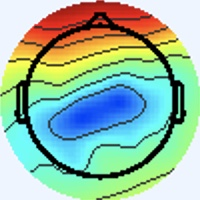

Data behind this chart, as committed beside it:
[238 245 255], [238 245 255], [238 245 255], [238 245 255], [238 245 255], [238 245 255], [238 245 255], [238 245 255], [238 245 255], [238 245 255], [238 245 255], [238 245 255], [238 245 255], [238 245 255], [238 245 255], [238 245 255], [238 245 255], [238 245 255], [238 245 255], [238 245 255], [238 245 255], [238 245 255], [238 245 255], [238 245 255]
[238 245 255], [238 245 255], [238 245 255], [238 245 255], [238 245 255], [238 245 255], [238 245 255], [238 245 255], [238 245 255], [238 245 255], [238 245 255], [238 245 255], [238 245 255], [238 245 255], [238 245 255], [238 245 255], [238 245 255], [238 245 255], [238 245 255], [238 245 255], [238 245 255], [238 245 255], [238 245 255], [238 245 255]
[238 245 255], [238 245 255], [238 245 255], [238 245 255], [238 245 255], [238 245 255], [238 245 255], [238 245 255], [238 245 255], [238 245 255], [238 245 255], [238 245 255], [238 245 255], [238 245 255], [238 245 255], [238 245 255], [238 245 255], [238 245 255], [238 245 255], [238 245 255], [238 245 255], [238 245 255], [238 245 255], [238 245 255]
[238 245 255], [238 245 255], [238 245 255], [238 245 255], [238 245 255], [238 245 255], [238 245 255], [238 245 255], [238 245 255], [238 245 255], [238 245 255], [238 245 255], [238 245 255], [238 245 255], [238 245 255], [238 245 255], [238 245 255], [238 245 255], [238 245 255], [238 245 255], [238 245 255], [238 245 255], [238 245 255], [238 245 255]
[238 245 255], [238 245 255], [238 245 255], [238 245 255], [238 245 255], [238 245 255], [238 245 255], [238 245 255], [238 245 255], [238 245 255], [238 245 255], [238 245 255], [238 245 255], [238 245 255], [238 245 255], [238 245 255], [238 245 255], [238 245 255], [238 245 255], [238 245 255], [238 245 255], [238 245 255], [238 245 255], [238 245 255]
[238 245 255], [238 245 255], [238 245 255], [238 245 255], [238 245 255], [238 245 255], [238 245 255], [238 245 255], [238 245 255], [238 245 255], [238 245 255], [238 245 255], [238 245 255], [238 245 255], [238 245 255], [238 245 255], [238 245 255], [238 245 255], [238 245 255], [238 245 255], [238 245 255], [238 245 255], [238 245 255], [238 245 255]
[238 245 255], [238 245 255], [238 245 255], [238 245 255], [238 245 255], [238 245 255], [238 245 255], [238 245 255], [238 245 255], [238 245 255], [238 245 255], [238 245 255], [238 245 255], [238 245 255], [238 245 255], [238 245 255], [238 245 255], [238 245 255], [238 245 255], [238 245 255], [238 245 255], [238 245 255], [238 245 255], [238 245 255]
[238 245 255], [238 245 255], [238 245 255], [238 245 255], [238 245 255], [238 245 255], [238 245 255], [238 245 255], [238 245 255], [238 245 255], [238 245 255], [238 245 255], [238 245 255], [238 245 255], [238 245 255], [238 245 255], [238 245 255], [238 245 255], [238 245 255], [238 245 255], [238 245 255], [238 245 255], [238 245 255], [238 245 255]
[238 245 255], [238 245 255], [238 245 255], [238 245 255], [238 245 255], [238 245 255], [238 245 255], [238 245 255], [238 245 255], [238 245 255], [238 245 255], [238 245 255], [238 245 255], [238 245 255], [238 245 255], [238 245 255], [238 245 255], [238 245 255], [238 245 255], [238 245 255], [238 245 255], [238 245 255], [238 245 255], [238 245 255]
[238 245 255], [238 245 255], [238 245 255], [238 245 255], [238 245 255], [238 245 255], [238 245 255], [238 245 255], [238 245 255], [238 245 255], [238 245 255], [238 245 255], [238 245 255], [238 245 255], [238 245 255], [238 245 255], [238 245 255], [238 245 255], [238 245 255], [238 245 255], [238 245 255], [238 245 255], [238 245 255], [238 245 255]
[238 245 255], [238 245 255], [238 245 255], [238 245 255], [238 245 255], [238 245 255], [238 245 255], [238 245 255], [238 245 255], [238 245 255], [238 245 255], [238 245 255], [238 245 255], [238 245 255], [238 245 255], [238 245 255], [238 245 255], [238 245 255], [238 245 255], [238 245 255], [238 245 255], [238 245 255], [238 245 255], [238 245 255]
[238 245 255], [238 245 255], [238 245 255], [238 245 255], [238 245 255], [238 245 255], [238 245 255], [238 245 255], [238 245 255], [238 245 255], [238 245 255], [238 245 255], [238 245 255], [238 245 255], [238 245 255], [238 245 255], [238 245 255], [238 245 255], [238 245 255], [238 245 255], [238 245 255], [238 245 255], [238 245 255], [238 245 255]
[238 245 255], [238 245 255], [238 245 255], [238 245 255], [238 245 255], [238 245 255], [238 245 255], [238 245 255], [238 245 255], [238 245 255], [238 245 255], [238 245 255], [238 245 255], [238 245 255], [238 245 255], [238 245 255], [238 245 255], [238 245 255], [238 245 255], [238 245 255], [238 245 255], [238 245 255], [238 245 255], [238 245 255]
[238 245 255], [238 245 255], [238 245 255], [238 245 255], [238 245 255], [238 245 255], [238 245 255], [238 245 255], [238 245 255], [238 245 255], [238 245 255], [238 245 255], [238 245 255], [238 245 255], [238 245 255], [238 245 255], [238 245 255], [238 245 255], [238 245 255], [238 245 255], [238 245 255], [238 245 255], [238 245 255], [238 245 255]
[238 245 255], [238 245 255], [238 245 255], [238 245 255], [238 245 255], [238 245 255], [238 245 255], [238 245 255], [238 245 255], [238 245 255], [238 245 255], [238 245 255], [238 245 255], [238 245 255], [238 245 255], [238 245 255], [238 245 255], [238 245 255], [238 245 255], [238 245 255], [238 245 255], [238 245 255], [238 245 255], [238 245 255]
[238 245 255], [238 245 255], [238 245 255], [238 245 255], [238 245 255], [238 245 255], [238 245 255], [238 245 255], [238 245 255], [238 245 255], [238 245 255], [238 245 255], [238 245 255], [238 245 255], [238 245 255], [238 245 255], [238 245 255], [238 245 255], [238 245 255], [238 245 255], [238 245 255], [238 245 255], [237 246 255], [237 246 255]
[238 245 255], [238 245 255], [238 245 255], [238 245 255], [238 245 255], [238 245 255], [238 245 255], [238 245 255], [238 245 255], [238 245 255], [238 245 255], [238 245 255], [238 245 255], [238 245 255], [238 245 255], [238 245 255], [237 245 255], [237 245 255], [238 245 255], [238 245 255], [240 244 253], [238 245 253], [236 247 253], [236 247 253]
[238 245 255], [238 245 255], [238 245 255], [238 245 255], [238 245 255], [238 245 255], [238 245 255], [238 245 255], [238 245 255], [238 245 255], [238 245 255], [238 245 255], [238 245 255], [238 245 255], [238 245 255], [238 245 255], [238 244 255], [238 244 255], [238 245 255], [240 244 253], [240 244 253], [238 245 253], [236 247 253], [236 246 255]
[238 245 255], [238 245 255], [238 245 255], [238 245 255], [238 245 255], [238 245 255], [238 245 255], [238 245 255], [238 245 255], [238 245 255], [238 245 255], [238 245 255], [238 245 255], [238 245 255], [238 245 255], [238 245 255], [238 245 255], [240 244 255], [240 244 255], [240 244 253], [238 245 253], [237 246 255], [238 245 255], [238 244 255]
[238 245 255], [238 245 255], [238 245 255], [238 245 255], [238 245 255], [238 245 255], [238 245 255], [238 245 255], [238 245 255], [238 245 255], [238 245 255], [238 245 255], [238 245 255], [238 245 255], [238 245 255], [238 245 255], [240 244 255], [240 244 253], [240 244 253], [240 244 253], [237 246 255], [237 246 255], [238 244 255], [240 244 255]
[238 245 255], [238 245 255], [238 245 255], [238 245 255], [238 245 255], [238 245 255], [238 245 255], [238 245 255], [238 245 255], [238 245 255], [238 245 255], [238 245 255], [238 245 255], [238 245 255], [238 245 255], [238 245 255], [238 245 253], [238 245 253], [238 245 253], [238 245 255], [238 244 255], [238 244 255], [240 244 255], [240 244 255]
[238 245 255], [238 245 255], [238 245 255], [238 245 255], [238 245 255], [238 245 255], [238 245 255], [238 245 255], [238 245 255], [238 245 255], [238 245 255], [238 245 255], [238 245 255], [238 245 255], [238 245 255], [238 245 255], [237 246 253], [237 246 253], [238 245 255], [238 245 255], [238 244 255], [238 244 255], [240 244 255], [240 244 255]
[238 245 255], [238 245 255], [238 245 255], [238 245 255], [238 245 255], [238 245 255], [238 245 255], [238 245 255], [238 245 255], [238 245 255], [238 245 255], [238 245 255], [238 245 255], [238 245 255], [238 245 255], [237 246 255], [236 247 253], [236 247 253], [238 245 255], [238 244 255], [237 245 255], [237 246 255], [238 245 253], [238 245 253]
[238 245 255], [238 245 255], [238 245 255], [238 245 255], [238 245 255], [238 245 255], [238 245 255], [238 245 255], [238 245 255], [238 245 255], [238 245 255], [238 245 255], [238 245 255], [238 245 255], [238 245 255], [237 246 255], [236 247 253], [236 246 255], [238 244 255], [238 244 255], [238 244 255], [238 245 255], [238 245 253], [238 245 251]
[238 245 255], [238 245 255], [238 245 255], [238 245 255], [238 245 255], [238 245 255], [238 245 255], [238 245 255], [238 245 255], [238 245 255], [238 245 255], [238 245 255], [238 245 255], [238 245 255], [238 245 255], [238 245 255], [237 246 255], [237 246 255], [237 245 255], [238 244 255], [241 243 255], [240 244 255], [237 246 251], [237 247 249]
[238 245 255], [238 245 255], [238 245 255], [238 245 255], [238 245 255], [238 245 255], [238 245 255], [238 245 255], [238 245 255], [238 245 255], [238 245 255], [238 245 255], [238 245 255], [238 245 255], [238 245 255], [238 245 255], [240 244 255], [240 244 255], [238 244 255], [238 244 255], [241 243 255], [241 243 255], [237 246 251], [236 247 251]
[238 245 255], [238 245 255], [238 245 255], [238 245 255], [238 245 255], [238 245 255], [238 245 255], [238 245 255], [238 245 255], [238 245 255], [238 245 255], [238 245 255], [238 245 255], [238 245 255], [238 245 255], [240 244 255], [243 243 255], [243 243 255], [240 243 255], [240 243 255], [240 244 255], [238 245 255], [237 246 253], [237 246 251]
[238 245 255], [238 245 255], [238 245 255], [238 245 255], [238 245 255], [238 245 255], [238 245 255], [238 245 255], [238 245 255], [238 245 255], [238 245 255], [238 245 255], [238 245 255], [238 245 255], [238 245 255], [240 244 255], [243 243 255], [243 243 255], [240 244 255], [240 244 255], [240 244 255], [240 244 255], [240 244 253], [240 244 253]
[238 245 255], [238 245 255], [238 245 255], [238 245 255], [238 245 255], [238 245 255], [238 245 255], [238 245 255], [238 245 255], [238 245 255], [238 245 255], [238 245 255], [238 245 255], [238 245 255], [238 245 255], [238 245 255], [240 244 253], [240 244 255], [238 244 255], [238 244 255], [241 243 255], [243 243 255], [245 242 253], [244 242 253]
[238 245 255], [238 245 255], [238 245 255], [238 245 255], [238 245 255], [238 245 255], [238 245 255], [238 245 255], [238 245 255], [238 245 255], [238 245 255], [238 245 255], [238 245 255], [238 245 255], [238 245 255], [238 245 255], [238 245 253], [238 245 253], [237 245 255], [237 245 255], [240 244 255], [243 243 255], [245 242 253], [244 242 253]
[238 245 255], [238 245 255], [238 245 255], [238 245 255], [238 245 255], [238 245 255], [238 245 255], [238 245 255], [238 245 255], [238 245 255], [238 245 255], [238 245 255], [238 245 255], [238 245 255], [238 245 255], [238 245 255], [240 244 253], [238 245 253], [236 246 255], [234 247 255], [237 246 255], [238 245 255], [241 244 253], [240 245 251]
[238 245 255], [238 245 255], [238 245 255], [238 245 255], [238 245 255], [238 245 255], [238 245 255], [238 245 255], [238 245 255], [238 245 255], [238 245 255], [238 245 255], [238 245 255], [238 245 255], [238 245 255], [238 245 255], [240 244 255], [238 245 255], [236 246 255], [236 246 255], [236 246 255], [237 246 255], [238 245 255], [238 245 253]
[238 244 255], [238 244 255], [238 245 255], [238 245 255], [238 245 255], [238 245 255], [238 245 255], [238 245 255], [238 245 255], [238 245 255], [238 245 255], [238 245 255], [238 245 255], [238 245 255], [238 245 255], [238 244 255], [237 243 255], [240 246 255], [236 243 253], [237 244 252], [237 244 252], [238 247 255], [235 241 255], [240 246 255]
[238 244 255], [238 244 255], [238 245 255], [238 245 255], [238 245 255], [238 245 255], [238 245 255], [238 245 255], [238 245 255], [238 245 255], [238 245 255], [238 245 255], [238 245 255], [238 245 255], [238 245 255], [238 244 255], [239 245 255], [240 246 255], [239 243 252], [242 247 253], [240 247 253], [239 246 255], [237 244 255], [243 243 253]
[238 245 255], [238 245 255], [238 245 255], [238 245 255], [238 245 255], [238 245 255], [238 245 255], [238 245 255], [238 245 255], [238 245 255], [238 245 255], [238 245 255], [238 245 255], [238 245 255], [238 245 255], [238 245 255], [238 245 255], [238 245 253], [237 244 250], [236 244 247], [236 244 247], [238 245 253], [242 248 255], [248 233 238]
[238 245 255], [238 245 255], [238 245 255], [238 245 255], [238 245 255], [238 245 255], [238 245 255], [238 245 255], [238 245 255], [238 245 255], [238 245 255], [238 245 255], [238 245 255], [238 245 255], [238 245 255], [238 245 255], [239 246 254], [236 243 251], [237 244 250], [238 245 251], [240 247 253], [239 248 255], [244 251 255], [249 228 225]
[238 245 255], [238 245 255], [238 245 255], [238 245 255], [238 245 255], [238 245 255], [238 245 255], [238 245 255], [238 245 255], [238 245 255], [238 245 255], [238 245 255], [238 245 255], [238 245 255], [238 244 255], [238 245 255], [239 246 254], [236 243 251], [242 246 255], [242 246 255], [236 244 255], [233 244 250], [244 252 254], [255 239 227]
[238 245 255], [238 245 255], [238 245 255], [238 245 255], [238 245 255], [238 245 255], [238 245 255], [238 245 255], [238 245 255], [238 245 255], [238 245 255], [238 245 255], [238 245 255], [238 245 255], [238 244 255], [238 245 255], [237 246 253], [238 245 253], [241 245 255], [238 242 254], [237 245 255], [246 250 253], [253 243 233], [255 221 193]
[238 245 255], [238 245 255], [238 245 255], [238 245 255], [238 245 255], [238 245 255], [238 245 255], [238 245 255], [238 245 255], [238 245 255], [238 245 255], [238 245 255], [238 245 255], [238 245 255], [238 245 255], [237 246 255], [237 248 254], [236 247 253], [237 244 252], [239 243 252], [249 253 255], [255 249 246], [248 203 174], [232 155 109]
[238 245 255], [238 245 255], [238 245 255], [238 245 255], [238 245 255], [238 245 255], [238 245 255], [238 245 255], [238 245 255], [238 245 255], [238 245 255], [238 245 255], [238 245 255], [238 245 255], [238 245 255], [237 246 255], [236 246 255], [236 246 255], [240 245 251], [242 245 252], [241 241 249], [235 217 213], [205 154 125], [193 112  65]
[238 245 255], [238 245 255], [238 245 255], [238 245 255], [238 245 255], [238 245 255], [238 245 255], [238 245 255], [237 244 254], [239 246 255], [237 244 254], [236 243 253], [238 245 255], [239 246 255], [238 245 255], [237 245 255], [236 246 255], [238 244 255], [252 253 255], [242 240 245], [169 168 174], [114 104 105], [95 68 57], [115  64  33]
[238 245 255], [238 245 255], [238 245 255], [238 245 255], [238 245 255], [238 245 255], [238 245 255], [238 245 255], [238 245 255], [240 247 255], [238 245 255], [237 244 254], [239 246 255], [239 246 255], [237 244 254], [238 245 255], [236 244 255], [246 247 252], [255 250 241], [240 218 204], [137 113 101], [62 36 21], [59 28  7], [95 52 18]
[238 245 255], [238 245 255], [238 245 255], [238 245 255], [238 245 255], [238 245 255], [238 245 255], [238 245 255], [237 244 254], [238 245 255], [238 245 255], [238 245 255], [239 246 254], [238 245 253], [238 245 253], [239 246 252], [240 248 251], [247 241 229], [244 206 169], [227 169 119], [180 117  64], [158  91  38], [156  94  37], [153  96  43]
[238 245 255], [238 245 255], [238 245 255], [238 245 255], [238 245 255], [238 245 255], [238 245 255], [238 245 255], [237 244 254], [237 244 254], [238 245 255], [238 245 255], [238 245 253], [237 244 252], [238 245 253], [239 246 252], [243 251 253], [249 236 219], [224 173 120], [215 138  66], [224 138  61], [231 146  66], [227 146  65], [208 140  69]
[238 245 255], [238 245 255], [238 245 255], [238 245 255], [238 245 255], [238 245 255], [238 245 255], [238 245 255], [239 246 255], [239 246 255], [238 245 253], [238 245 253], [237 244 252], [237 244 252], [238 245 253], [238 245 253], [245 250 255], [255 240 225], [236 180 123], [223 145  63], [231 147  59], [235 150  59], [236 151  60], [231 154  66]
[238 245 255], [238 245 255], [238 245 255], [238 245 255], [238 245 255], [238 245 255], [238 245 255], [238 245 255], [239 246 255], [238 245 255], [238 245 253], [238 245 253], [238 245 253], [240 247 255], [241 248 255], [242 246 247], [248 244 233], [254 228 195], [243 183 113], [233 154  62], [234 154  57], [240 158  58], [243 157  58], [237 155  56]
[238 245 255], [238 245 255], [238 245 255], [238 245 255], [238 244 255], [238 244 255], [238 245 255], [238 245 255], [237 244 254], [237 244 254], [238 245 253], [238 245 253], [238 245 253], [241 248 255], [241 248 254], [245 243 231], [243 221 172], [238 196 120], [238 177  84], [240 167  62], [239 165  56], [245 167  58], [248 165  61], [249 167  67]
[238 245 255], [238 245 255], [238 245 255], [238 244 255], [238 244 255], [238 244 255], [238 245 255], [238 245 253], [238 245 255], [237 246 255], [238 247 254], [236 245 252], [237 244 252], [242 246 247], [246 244 232], [251 236 197], [233 196 118], [226 172  72], [235 173  64], [243 173  61], [245 174  58], [249 176  63], [249 168  61], [247 168  63]
[237 246 255], [237 246 255], [237 245 255], [237 245 255], [237 245 255], [238 245 255], [238 245 253], [238 245 251], [237 246 253], [237 248 254], [235 245 254], [237 248 254], [240 249 255], [245 243 230], [236 216 166], [233 196 118], [230 176  80], [237 175  66], [239 173  61], [240 173  58], [242 172  58], [244 173  59], [246 173  62], [246 172  63]
[238 245 255], [237 246 255], [237 245 255], [237 245 255], [237 245 255], [238 245 255], [238 245 253], [238 245 251], [237 246 253], [237 246 253], [236 246 255], [237 246 253], [243 248 254], [246 239 220], [231 198 129], [224 174  75], [236 176  66], [240 174  61], [240 175  59], [241 176  58], [242 175  60], [242 175  60], [242 175  60], [244 174  60]
[240 244 253], [238 245 255], [237 245 255], [237 245 255], [238 244 255], [238 244 255], [237 246 255], [237 246 253], [238 245 253], [237 244 252], [240 244 255], [239 242 251], [249 246 253], [255 241 220], [239 203 127], [232 184  76], [240 185  69], [244 185  65], [245 186  66], [246 188  65], [247 187  67], [246 186  66], [246 186  66], [246 184  65]
[238 245 253], [238 245 255], [238 244 255], [238 244 255], [240 244 255], [240 244 255], [237 246 255], [237 246 255], [240 244 253], [240 244 253], [243 247 255], [246 246 248], [253 240 231], [255 233 191], [246 206 118], [242 192  77], [244 189  70], [246 190  67], [247 191  68], [248 193  67], [248 193  67], [247 192  66], [246 190  67], [246 190  67]
[236 246 255], [237 246 255], [240 244 255], [241 243 255], [243 243 253], [241 244 251], [240 244 255], [240 244 255], [241 244 253], [241 244 253], [239 246 254], [246 244 232], [240 222 172], [239 206 125], [241 197  88], [242 190  68], [245 191  67], [246 190  67], [245 192  64], [245 192  64], [245 192  64], [245 192  64], [243 192  64], [243 192  65]
[234 247 253], [237 246 255], [243 242 255], [244 242 255], [243 243 253], [241 244 251], [240 244 255], [240 244 255], [240 244 253], [239 243 252], [238 245 253], [243 242 222], [233 211 138], [229 192  85], [240 196  71], [246 196  65], [247 193  67], [247 193  67], [245 194  66], [245 195  64], [244 195  64], [243 196  64], [243 196  64], [241 197  64]
[234 248 249], [237 246 251], [243 242 255], [244 241 255], [241 243 255], [240 244 255], [238 244 255], [238 244 255], [238 247 254], [237 246 251], [241 250 255], [248 246 223], [240 218 135], [236 201  81], [240 202  67], [245 203  65], [250 201  70], [250 201  72], [248 201  71], [248 201  71], [246 202  71], [245 203  69], [243 204  67], [243 205  68]
[237 247 249], [238 245 253], [243 242 255], [243 242 255], [240 244 255], [237 246 255], [238 244 255], [237 245 255], [237 248 254], [235 246 242], [244 248 231], [249 243 191], [244 221 119], [245 212  81], [243 210  69], [250 215  71], [250 213  73], [250 212  75], [250 212  75], [250 214  78], [250 214  76], [247 214  75], [247 214  75], [246 215  73]
[242 244 255], [239 243 255], [238 244 255], [238 244 255], [237 246 253], [236 247 251], [237 245 255], [237 245 255], [238 247 255], [242 246 229], [241 237 173], [241 228 124], [248 223  94], [251 220  77], [250 219  76], [251 223  79], [255 232  84], [253 233  82], [255 236  85], [255 234  83], [254 233  82], [255 235  87], [255 233  89], [255 234  92]
[244 243 255], [239 243 255], [238 246 255], [236 246 255], [236 247 253], [236 247 253], [235 245 255], [239 247 255], [241 248 255], [243 243 217], [245 234 142], [240 221  90], [249 224  80], [255 229  83], [253 225  81], [248 225  85], [235 221  88], [231 220  92], [231 220  94], [231 220  96], [233 222  96], [230 216  94], [235 220 105], [229 213 100]
[242 244 255], [239 243 252], [238 247 252], [236 247 253], [236 246 255], [236 246 255], [236 244 255], [240 246 255], [250 255 255], [255 255 226], [252 240 140], [254 234  99], [255 233  93], [255 234  92], [255 242  97], [245 227  99], [165 152  58], [106  98  26], [107  97  35], [110 101  42], [110 104  42], [108 104  43], [110 105  50], [107 104  49]
[238 245 253], [238 245 253], [236 245 250], [238 247 252], [237 245 255], [238 246 255], [241 247 255], [237 241 250], [231 236 239], [232 232 204], [224 213 131], [227 211 100], [227 207  95], [231 211  96], [239 224 107], [214 203  97], [124 117  36], [62 57  0], [63 58  0], [65 60  4], [62 60  1], [65 64  7], [61 60  6], [63 64  7]
[237 246 255], [238 247 255], [236 243 251], [242 246 255], [237 244 254], [239 246 254], [249 254 255], [231 237 237], [155 161 159], [102 104  90], [101  96  56], [109 100  43], [110  99  37], [115 104  40], [106  98  36], [112 108  37], [145 145  49], [171 171  61], [172 172  58], [170 170  56], [171 169  58], [174 171  58], [172 169  54], [172 169  52]
... 139 more rows
